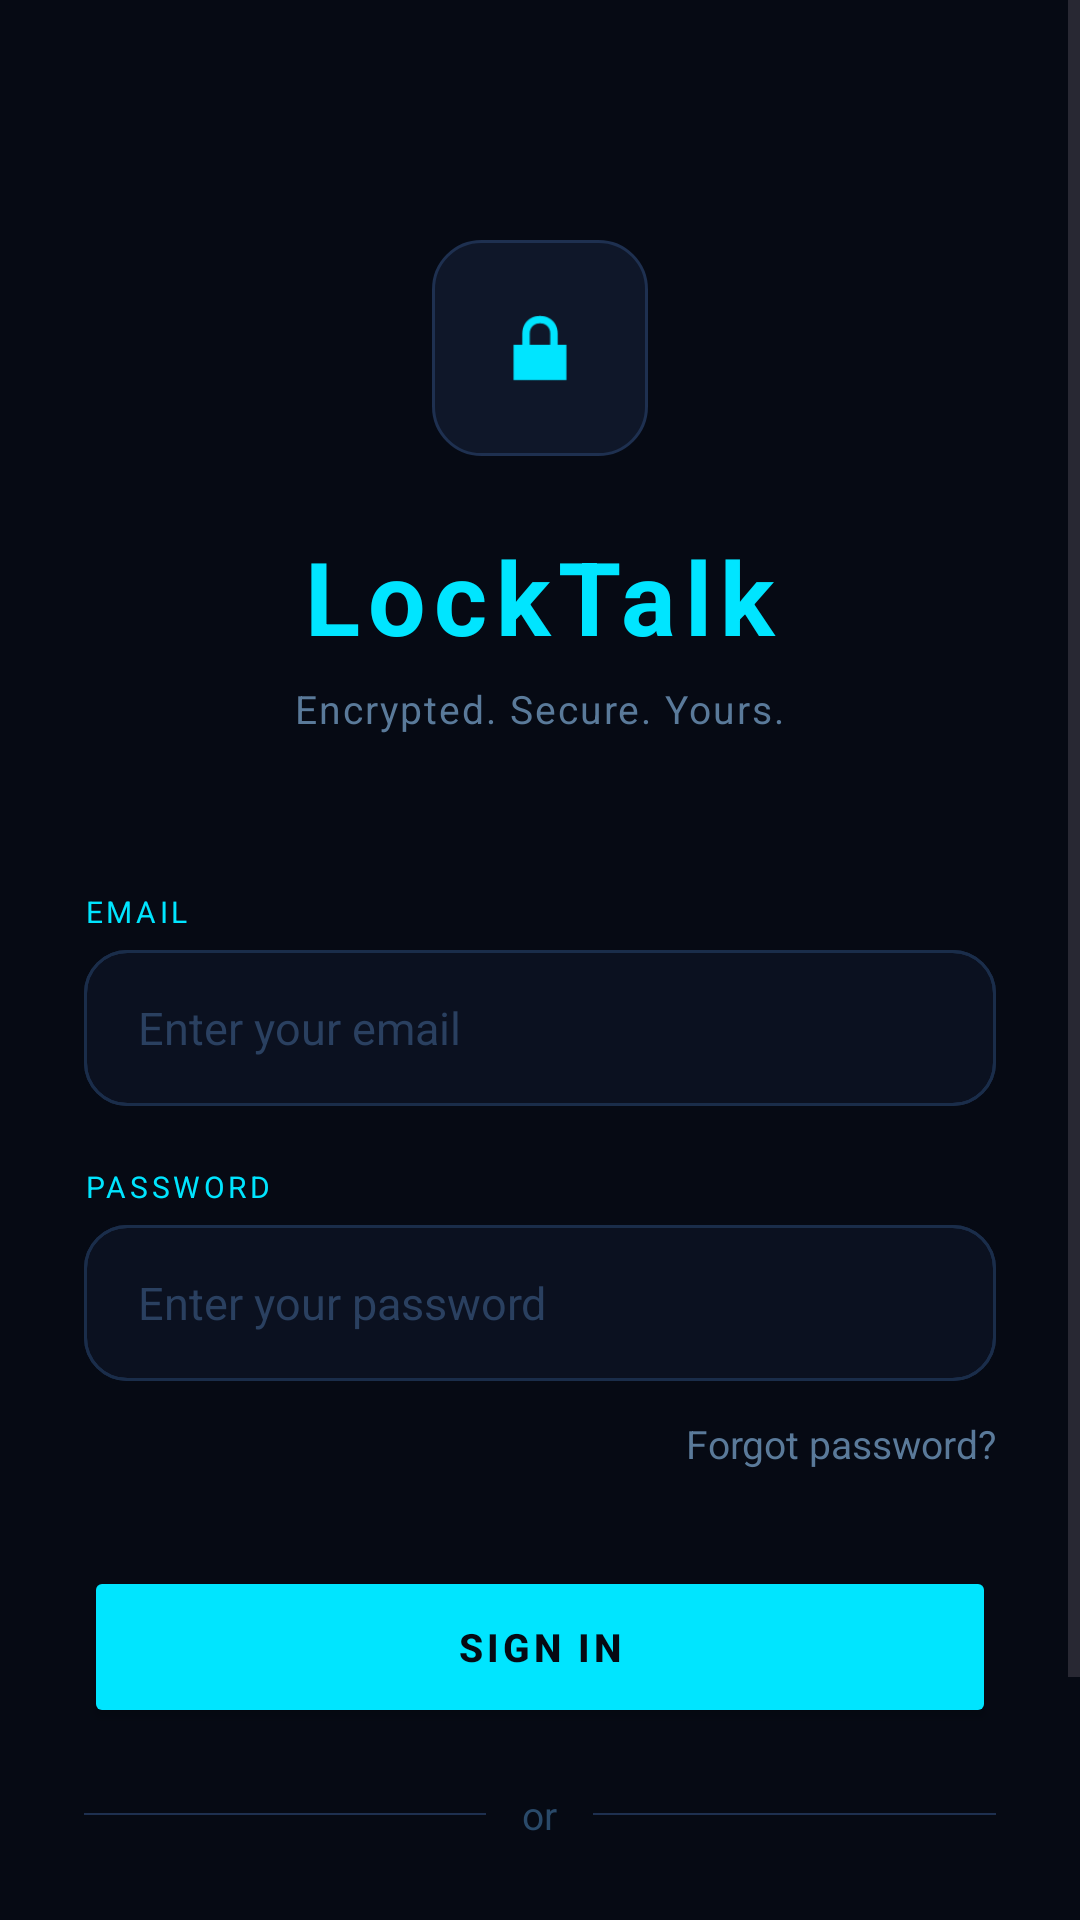

The Android layout XML behind this screen, and the referenced resources:
<!-- AndroidManifest.xml: application theme Theme.LockTalk -->
<!-- res/layout/activity_login.xml -->
<?xml version="1.0" encoding="utf-8"?>
<ScrollView xmlns:android="http://schemas.android.com/apk/res/android"
    xmlns:app="http://schemas.android.com/apk/res-auto"
    android:layout_width="match_parent"
    android:layout_height="match_parent"
    android:background="#060A14"
    android:fillViewport="true">

    <LinearLayout
        android:layout_width="match_parent"
        android:layout_height="wrap_content"
        android:orientation="vertical"
        android:padding="28dp"
        android:gravity="center">

        <LinearLayout
            android:layout_width="72dp"
            android:layout_height="72dp"
            android:background="@drawable/card_background"
            android:gravity="center"
            android:layout_marginBottom="24dp"
            android:layout_marginTop="52dp">

            <ImageView
                android:layout_width="34dp"
                android:layout_height="34dp"
                android:src="@android:drawable/ic_lock_lock"
                app:tint="#00E5FF"/>

        </LinearLayout>

        <TextView
            android:layout_width="wrap_content"
            android:layout_height="wrap_content"
            android:text="LockTalk"
            android:textSize="34sp"
            android:textStyle="bold"
            android:textColor="#00E5FF"
            android:letterSpacing="0.08"
            android:layout_marginBottom="6dp"/>

        <TextView
            android:layout_width="wrap_content"
            android:layout_height="wrap_content"
            android:text="Encrypted. Secure. Yours."
            android:textSize="13sp"
            android:textColor="#5A7A9A"
            android:letterSpacing="0.05"
            android:layout_marginBottom="52dp"/>

        <TextView
            android:layout_width="match_parent"
            android:layout_height="wrap_content"
            android:text="EMAIL"
            android:textSize="10sp"
            android:textColor="#00E5FF"
            android:letterSpacing="0.12"
            android:layout_marginBottom="6dp"/>

        <EditText
            android:id="@+id/etEmail"
            android:layout_width="match_parent"
            android:layout_height="52dp"
            android:hint="Enter your email"
            android:inputType="textEmailAddress"
            android:textColor="#E2EEFF"
            android:textColorHint="#2A4060"
            android:background="@drawable/input_background"
            android:paddingStart="18dp"
            android:paddingEnd="18dp"
            android:textSize="15sp"
            android:layout_marginBottom="20dp"/>

        <TextView
            android:layout_width="match_parent"
            android:layout_height="wrap_content"
            android:text="PASSWORD"
            android:textSize="10sp"
            android:textColor="#00E5FF"
            android:letterSpacing="0.12"
            android:layout_marginBottom="6dp"/>

        <EditText
            android:id="@+id/etPassword"
            android:layout_width="match_parent"
            android:layout_height="52dp"
            android:hint="Enter your password"
            android:inputType="textPassword"
            android:textColor="#E2EEFF"
            android:textColorHint="#2A4060"
            android:background="@drawable/input_background"
            android:paddingStart="18dp"
            android:paddingEnd="18dp"
            android:textSize="15sp"
            android:layout_marginBottom="12dp"/>

        <TextView
            android:layout_width="wrap_content"
            android:layout_height="wrap_content"
            android:text="Forgot password?"
            android:textColor="#5A7A9A"
            android:textSize="13sp"
            android:layout_gravity="end"
            android:layout_marginBottom="32dp"/>

        <Button
            android:id="@+id/btnLogin"
            android:layout_width="match_parent"
            android:layout_height="54dp"
            android:text="SIGN IN"
            android:textColor="#060A14"
            android:textSize="13sp"
            android:textStyle="bold"
            android:letterSpacing="0.1"
            android:backgroundTint="#00E5FF"
            android:layout_marginBottom="20dp"/>

        <LinearLayout
            android:layout_width="match_parent"
            android:layout_height="wrap_content"
            android:orientation="horizontal"
            android:gravity="center"
            android:layout_marginBottom="32dp">

            <View
                android:layout_width="0dp"
                android:layout_height="0.5dp"
                android:layout_weight="1"
                android:background="#1E3050"
                android:layout_marginEnd="12dp"/>

            <TextView
                android:layout_width="wrap_content"
                android:layout_height="wrap_content"
                android:text="or"
                android:textColor="#2A4A6A"
                android:textSize="13sp"/>

            <View
                android:layout_width="0dp"
                android:layout_height="0.5dp"
                android:layout_weight="1"
                android:background="#1E3050"
                android:layout_marginStart="12dp"/>

        </LinearLayout>

        <TextView
            android:id="@+id/tvRegister"
            android:layout_width="wrap_content"
            android:layout_height="wrap_content"
            android:text="Don't have an account? Create one"
            android:textColor="#00E5FF"
            android:textSize="14sp"
            android:layout_marginBottom="40dp"/>

    </LinearLayout>

</ScrollView>
<!-- resources referenced by this layout -->
<resources>
  <!-- drawable card_background (drawable) -->
  <?xml version="1.0" encoding="utf-8"?>
  <shape xmlns:android="http://schemas.android.com/apk/res/android"
      android:shape="rectangle">
      <solid android:color="#0F1729"/>
      <corners android:radius="16dp"/>
      <stroke android:width="1dp" android:color="#1E3050"/>
  </shape>
  <!-- drawable input_background (drawable) -->
  <?xml version="1.0" encoding="utf-8"?>
  <layer-list xmlns:android="http://schemas.android.com/apk/res/android">
      <item>
          <shape android:shape="rectangle">
              <solid android:color="#0B1120"/>
              <corners android:radius="14dp"/>
              <stroke android:width="1dp" android:color="#1E3050"/>
          </shape>
      </item>
      <item android:left="0dp" android:right="0dp" android:top="0dp" android:bottom="0dp">
          <shape android:shape="rectangle">
              <solid android:color="@android:color/transparent"/>
              <corners android:radius="14dp"/>
              <stroke android:width="1dp" android:color="#1A2D4A"/>
          </shape>
      </item>
  </layer-list>
  <style name="Theme.LockTalk" parent="Base.Theme.LockTalk" />
  <style name="Base.Theme.LockTalk" parent="Theme.Material3.DayNight.NoActionBar">
          <item name="android:statusBarColor">#0A0E1A</item>
          <item name="android:windowTranslucentStatus">false</item>
          <item name="android:navigationBarColor">#0A0E1A</item>
      </style>
</resources>
